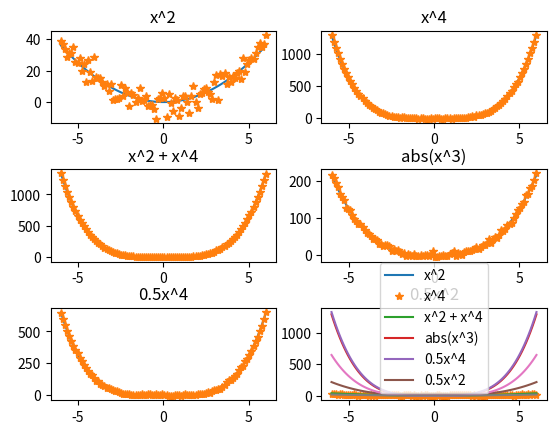

Here is the Python script that generated this plot:
import matplotlib.pyplot as plt
import numpy as np
import random


X = np.linspace(-6,6,num=100)

# add gaussian noise
mu = 0
sigma = 4

convex_functions = [X**2, X**4, X**2+X**4, np.abs(X**3), 0.5*X**4, 0.5*X**2]
title_names = ["x^2", "x^4", "x^2 + x^4", "abs(x^3)", "0.5x^4", "0.5x^2"]
fig, ax = plt.subplots(3,2)
i = 0
j = 0

eft  = 0.125  # the left side of the subplots of the figure
right = 0.9    # the right side of the subplots of the figure
bottom = 0.1   # the bottom of the subplots of the figure
top = 5      # the top of the subplots of the figure
wspace = 0.2   # the amount of width reserved for blank space between subplots
hspace = 0.5   # the amount of height reserved for white space between subplots
plt.subplots_adjust(left=None, bottom=None, right=None, top=None, wspace=None, hspace=0.5)
for y in convex_functions:
    noise = np.random.normal(mu, sigma, size=(y.shape))
    y_noisy = np.add(y,noise)
    ax[i,j].plot(X,y)
    ax[i,j].plot(X,y_noisy, "*")
    ax[i,j].set_title(title_names[2*i+j])
    if j < 1 :
        j = j+1
    elif i < 2:
        j = 0
        i = i+1
    else:
        print("error: exceed subplot range")

plt.show()

for y in convex_functions:
    plt.plot(X,y)
    plt.legend(title_names)

plt.show()


